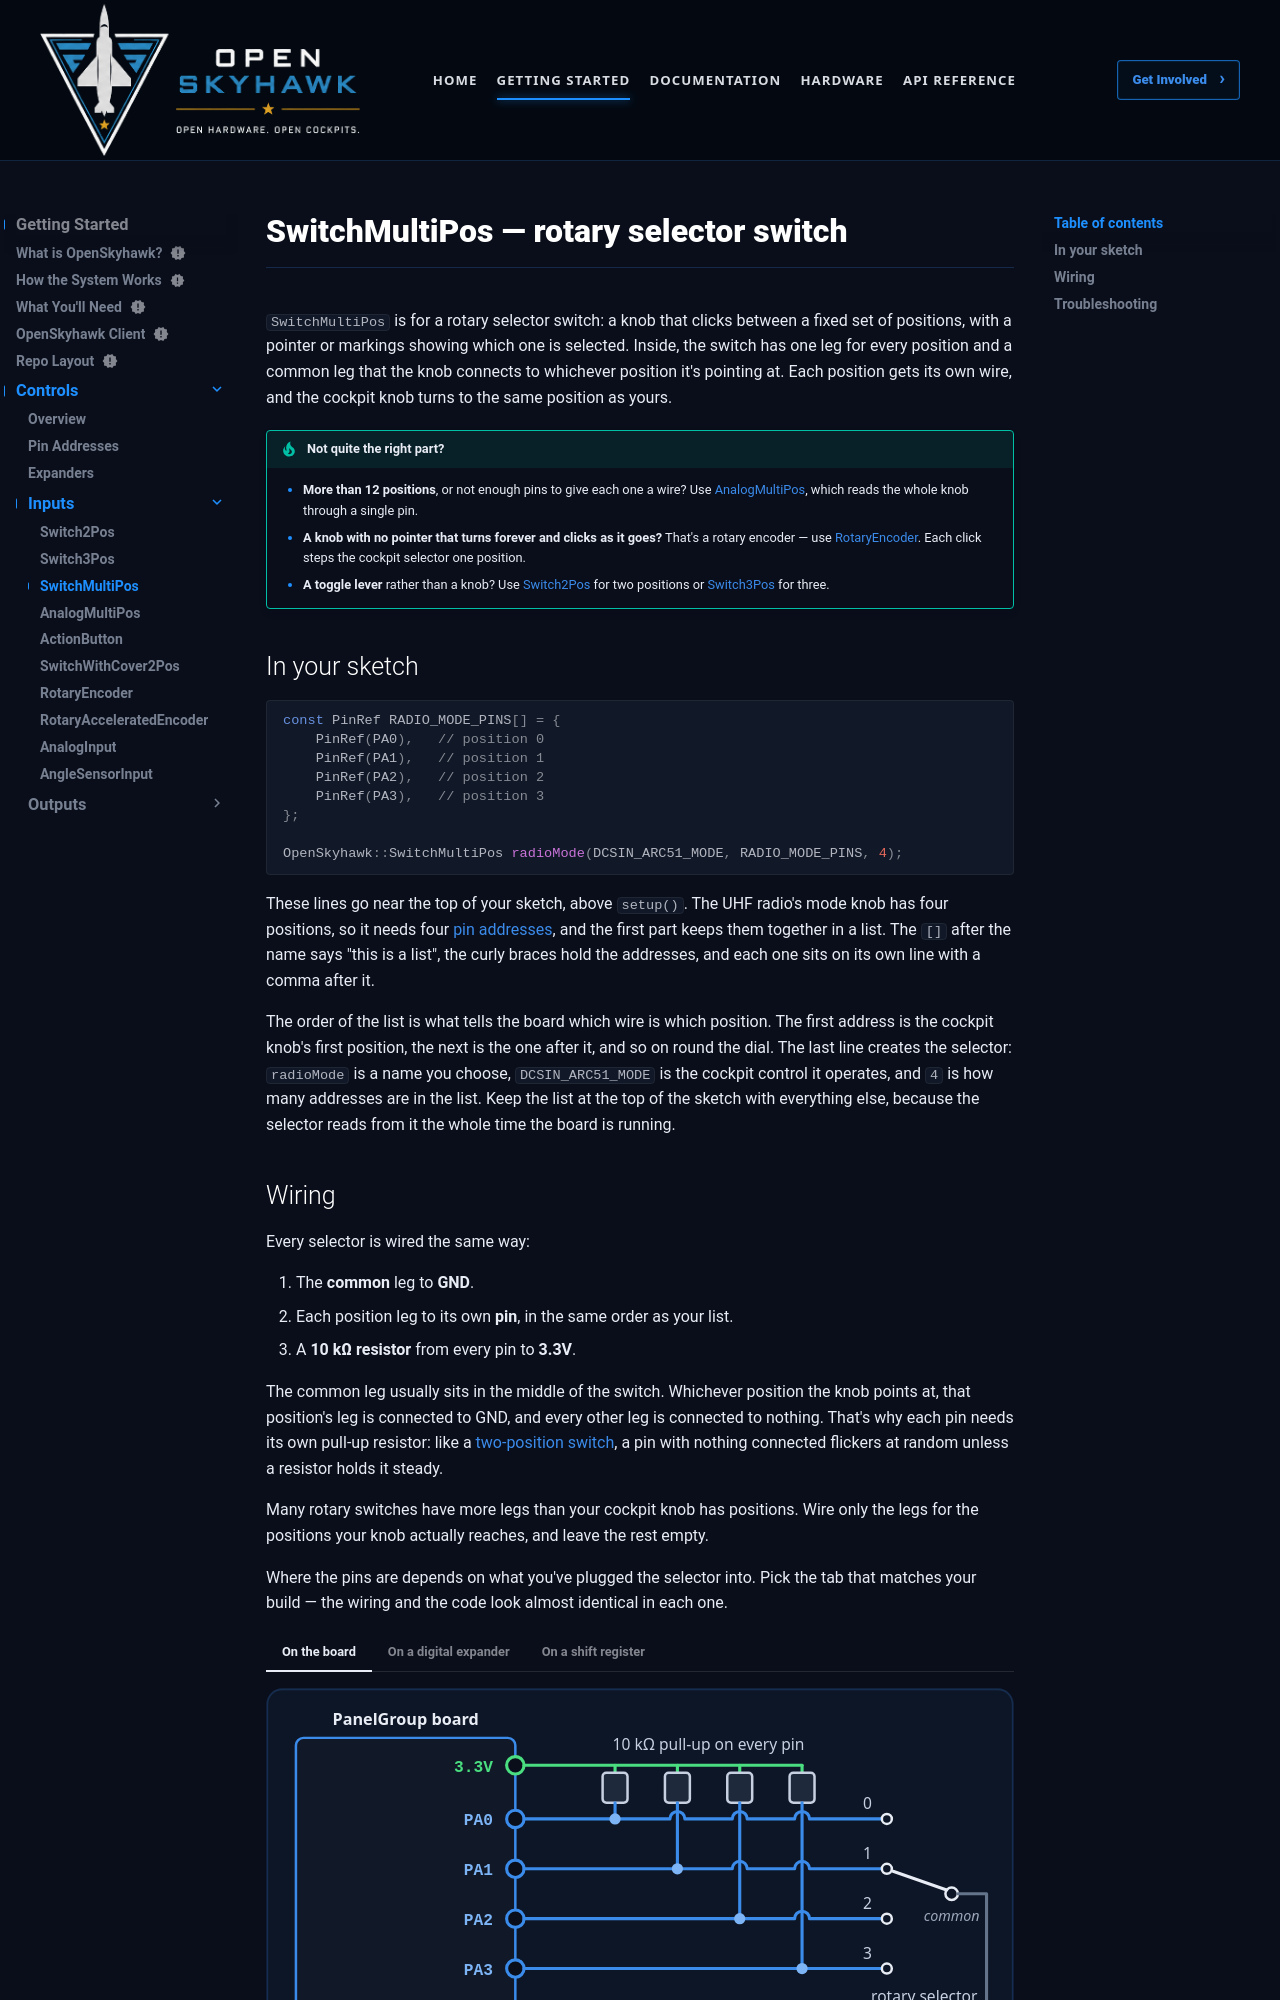

repository: OpenSkyHawk/OpenSkyhawk · page: getting-started/controls/inputs/switchmultipos/index.html · generator: mkdocs

# SwitchMultiPos — rotary selector switch

`SwitchMultiPos` is for a rotary selector switch: a knob that clicks between a fixed set of
positions, with a pointer or markings showing which one is selected. Inside, the switch has one
leg for every position and a common leg that the knob connects to whichever position it's
pointing at. Each position gets its own wire, and the cockpit knob turns to the same position as
yours.

!!! tip "Not quite the right part?"
    - **More than 12 positions**, or not enough pins to give each one a wire? Use
      [AnalogMultiPos](analogmultipos.md), which reads the whole knob through a single pin.
    - **A knob with no pointer that turns forever and clicks as it goes?** That's a rotary
      encoder — use [RotaryEncoder](rotaryencoder.md). Each click steps the cockpit selector
      one position.
    - **A toggle lever** rather than a knob? Use [Switch2Pos](switch2pos.md) for two positions
      or [Switch3Pos](switch3pos.md) for three.

## In your sketch

```cpp
const PinRef RADIO_MODE_PINS[] = {
    PinRef(PA0),   // position 0
    PinRef(PA1),   // position 1
    PinRef(PA2),   // position 2
    PinRef(PA3),   // position 3
};

OpenSkyhawk::SwitchMultiPos radioMode(DCSIN_ARC51_MODE, RADIO_MODE_PINS, 4);
```

These lines go near the top of your sketch, above `setup()`. The UHF radio's mode knob has four
positions, so it needs four [pin addresses](../pin-addresses.md), and the first part keeps them
together in a list. The `[]` after the name says "this is a list", the curly braces hold the
addresses, and each one sits on its own line with a comma after it.

The order of the list is what tells the board which wire is which position. The first address is
the cockpit knob's first position, the next is the one after it, and so on round the dial. The
last line creates the selector: `radioMode` is a name you choose, `DCSIN_ARC51_MODE` is the
cockpit control it operates, and `4` is how many addresses are in the list. Keep the list at the
top of the sketch with everything else, because the selector reads from it the whole time the
board is running.
